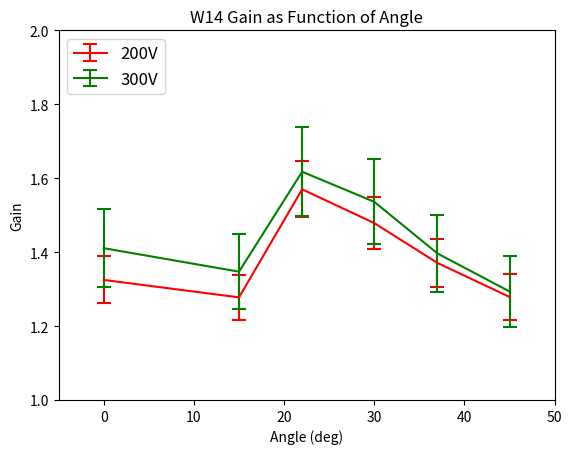

Here is the Python script that generated this plot:
import numpy as np
import matplotlib.pyplot as plt

angles = [0, 15, 22, 30, 37, 45]
W14_200VMeans = [1.32478, 1.27760, 1.56997, 1.47850, 1.37083, 1.27879]
W14_200Vrms = [0.06364, 0.06137, 0.07542, 0.07102, 0.06585, 0.06143]
W14_300VMeans = [1.41070, 1.34717, 1.61753, 1.53607, 1.39654, 1.29349]
W14_300Vrms = [0.10556, 0.10080, 0.12103, 0.11494, 0.10450, 0.09679]

plt.errorbar(angles, W14_200VMeans, W14_200Vrms, capsize = 5, capthick = 1.5, color = 'r', label = '200V')
plt.errorbar(angles, W14_300VMeans, W14_300Vrms, capsize = 5, capthick = 1.5, color = 'g', label = '300V')
plt.axis([-5, 50, 1, 2])
plt.xlabel('Angle (deg)')
plt.ylabel('Gain')
plt.title('W14 Gain as Function of Angle')
plt.legend(loc = 'upper left', fontsize = 12)
plt.show()